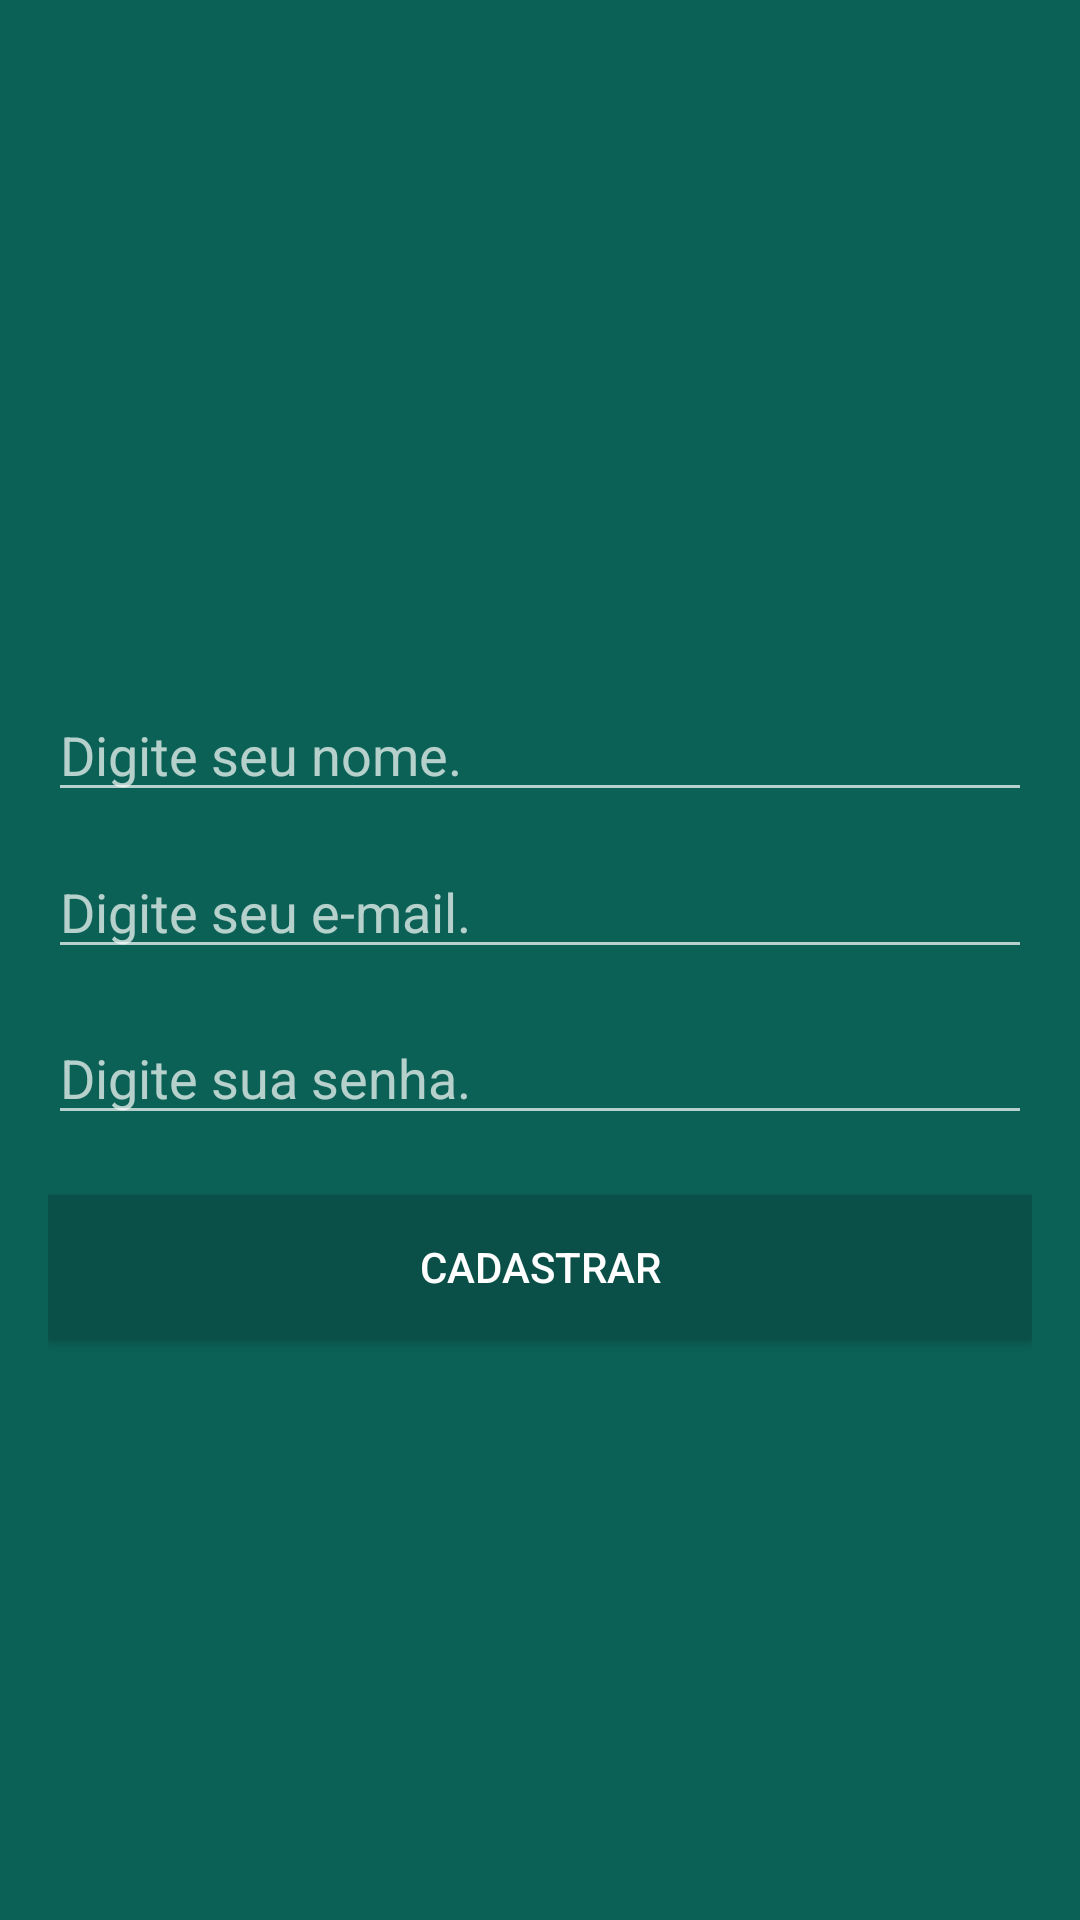

The Android layout XML behind this screen, and the referenced resources:
<!-- AndroidManifest.xml: application theme AppTheme -->
<!-- res/layout/activity_cadastro_usuario.xml -->
<?xml version="1.0" encoding="utf-8"?>
<RelativeLayout xmlns:android="http://schemas.android.com/apk/res/android"
    xmlns:app="http://schemas.android.com/apk/res-auto"
    xmlns:tools="http://schemas.android.com/tools"
    android:layout_width="match_parent"
    android:layout_height="match_parent"
    android:background="@color/colorPrimary"
    android:gravity="center_vertical|center_horizontal"
    android:padding="16dp"
    tools:context="com.whatsclone.giovanni.whatsclone.Activitys.CadastroUsuarioActivity">

    <ImageView
        android:id="@+id/imageView3"
        android:layout_width="wrap_content"
        android:layout_height="wrap_content"
        android:layout_below="@+id/editText"
        android:layout_centerHorizontal="true"
        android:layout_marginTop="16dp"
        app:srcCompat="@drawable/usuario"
        tools:layout_editor_absoluteX="52dp"
        tools:layout_editor_absoluteY="44dp" />

    <EditText
        android:id="@+id/edtNomeNovoId"
        android:layout_width="match_parent"
        android:layout_height="wrap_content"
        android:layout_alignParentLeft="true"
        android:layout_alignParentStart="true"
        android:layout_below="@+id/imageView3"
        android:layout_marginTop="20dp"
        android:ems="10"
        android:hint="Digite seu nome."
        android:inputType="textPersonName"
        android:textColor="@color/TextColorPrincipal" />

    <EditText
        android:id="@+id/edtEmailNovoId"
        android:layout_width="match_parent"
        android:layout_height="wrap_content"
        android:layout_alignParentLeft="true"
        android:layout_alignParentStart="true"
        android:layout_below="@+id/edtNomeNovoId"
        android:layout_marginTop="11dp"
        android:ems="10"
        android:hint="Digite seu e-mail."
        android:inputType="textEmailAddress"
        android:textColor="@color/TextColorPrincipal" />

    <EditText
        android:id="@+id/edtSenhaNovoId"
        android:layout_width="match_parent"
        android:layout_height="wrap_content"
        android:layout_alignParentLeft="true"
        android:layout_alignParentStart="true"
        android:layout_below="@+id/edtEmailNovoId"
        android:layout_marginTop="14dp"
        android:ems="10"
        android:hint="Digite sua senha."
        android:inputType="textPassword"
        android:textColor="@color/TextColorPrincipal" />

    <Button
        android:id="@+id/btnCadastrarNovoId"
        android:layout_width="match_parent"
        android:layout_height="wrap_content"
        android:layout_alignParentLeft="true"
        android:layout_alignParentStart="true"
        android:layout_below="@+id/edtSenhaNovoId"
        android:layout_marginTop="20dp"
        android:background="@color/colorPrimaryDark"
        android:onClick="BtnCadastrarNovoOnClick"
        android:text="Cadastrar"
        android:textColor="@color/TextColorPrincipal" />

</RelativeLayout>
<!-- resources referenced by this layout -->
<resources>
  <color name="TextColorPrincipal">#ffffff</color>
  <color name="colorPrimary">#0b6156</color>
  <color name="colorPrimaryDark">#0a5048</color>
  <style name="AppTheme" parent="Theme.AppCompat.NoActionBar">
          
          <item name="colorPrimary">@color/colorPrimary</item>
          <item name="colorPrimaryDark">@color/colorPrimaryDark</item>
          <item name="colorAccent">@color/colorAccent</item>
          <item name="android:windowBackground">@android:color/white</item>
  
      </style>
  <color name="colorAccent">#3d958a</color>
</resources>
